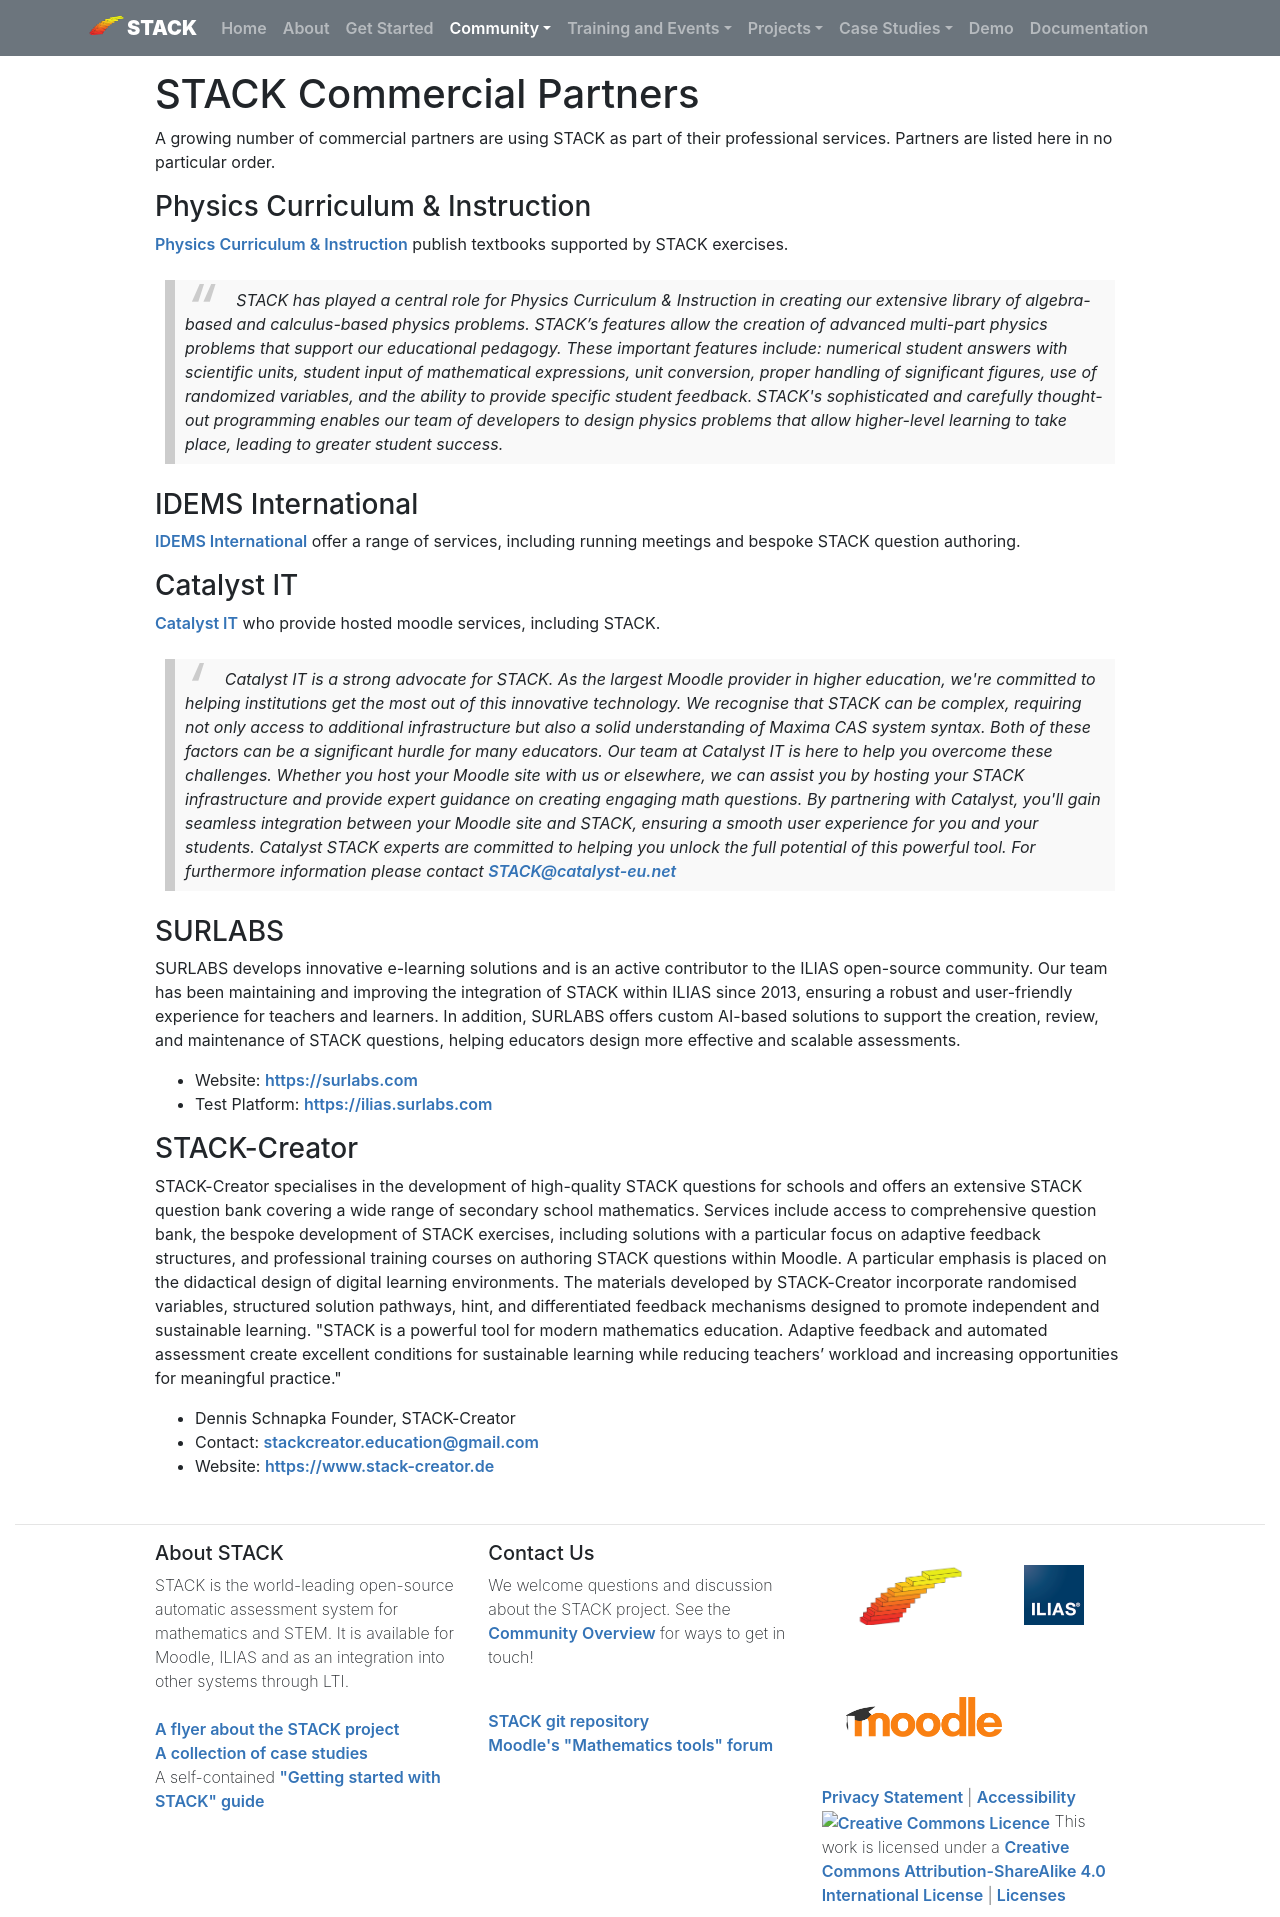

repository: maths/stack-web · page: Partners/index.html · generator: mkdocs

# STACK Commercial Partners

A growing number of commercial partners are using STACK as part of their professional services.  Partners are listed here in no particular order.

### Physics Curriculum & Instruction

[Physics Curriculum & Instruction](../CaseStudies/2019/PhysicsCurriculum.md) publish textbooks supported by STACK exercises.

> STACK has played a central role for Physics Curriculum & Instruction in creating our extensive library of algebra-based and calculus-based physics problems. STACK’s features allow the creation of advanced multi-part physics problems that support our educational pedagogy. These important features include: numerical student answers with scientific units, student input of mathematical expressions, unit conversion, proper handling of significant figures, use of randomized variables, and the ability to provide specific student feedback. STACK's sophisticated and carefully thought-out programming enables our team of developers to design physics problems that allow higher-level learning to take place, leading to greater student success.

### IDEMS International

[IDEMS International](https://www.idems.international/) offer a range of services, including running meetings and bespoke STACK question authoring.

### Catalyst IT

[Catalyst IT](https://www.catalyst-eu.net) who provide hosted moodle services, including STACK.

> Catalyst IT is a strong advocate for STACK. As the largest Moodle provider in higher education, we're committed to helping institutions get the most out of this innovative technology. We recognise that STACK can be complex, requiring not only access to additional infrastructure but also a solid understanding of Maxima CAS system syntax. Both of these factors can be a significant hurdle for many educators. Our team at Catalyst IT is here to help you overcome these challenges. Whether you host your Moodle site with us or elsewhere, we can assist you by hosting your STACK infrastructure and provide  expert guidance on creating engaging math questions.
> By partnering with Catalyst, you'll gain seamless integration between your Moodle site and STACK, ensuring a smooth user experience for you and your students. Catalyst STACK experts are committed to helping you unlock the full potential of this powerful tool. For furthermore information please contact [STACK@catalyst-eu.net](mailto:STACK@catalyst-eu.net)

### SURLABS 

SURLABS develops innovative e-learning solutions and is an active contributor to the ILIAS open-source community. Our team has been maintaining and improving the integration of STACK within ILIAS since 2013, ensuring a robust and user-friendly experience for teachers and learners. In addition, SURLABS offers custom AI-based solutions to support the creation, review, and maintenance of STACK questions, helping educators design more effective and scalable assessments.

* 	Website: [https://surlabs.com](https://surlabs.com)
*	Test Platform: [https://ilias.surlabs.com](https://ilias.surlabs.com)

### STACK-Creator

STACK-Creator specialises in the development of high-quality STACK questions for schools and offers an extensive STACK question bank covering a wide range of secondary school mathematics. Services include access to comprehensive question bank, the bespoke development of STACK exercises, including solutions with a particular focus on adaptive feedback structures, and professional training courses on authoring STACK questions within Moodle. A particular emphasis is placed on the didactical design of digital learning environments. The materials developed by STACK-Creator incorporate randomised variables, structured solution pathways, hint, and differentiated feedback mechanisms designed to promote independent and sustainable learning. "STACK is a powerful tool for modern mathematics education. Adaptive feedback and automated assessment create excellent conditions for sustainable learning while reducing teachers’ workload and increasing opportunities for meaningful practice."

*    Dennis Schnapka Founder, STACK-Creator
*    Contact: [stackcreator.education@gmail.com](mailto:stackcreator.education@gmail.com)
*    Website: [https://www.stack-creator.de](https://www.stack-creator.de)
